Run: headless pygame with SDL's dummy video driver; simulated clock (each Clock.tick advances the game by its frame time, no real sleeping); random seed 0; keys injected as events and as key.get_pressed() state; mouse plan: one left click at the window centre at the start of phase 2, then a move to the lower-right quarter at the start of phase 3.
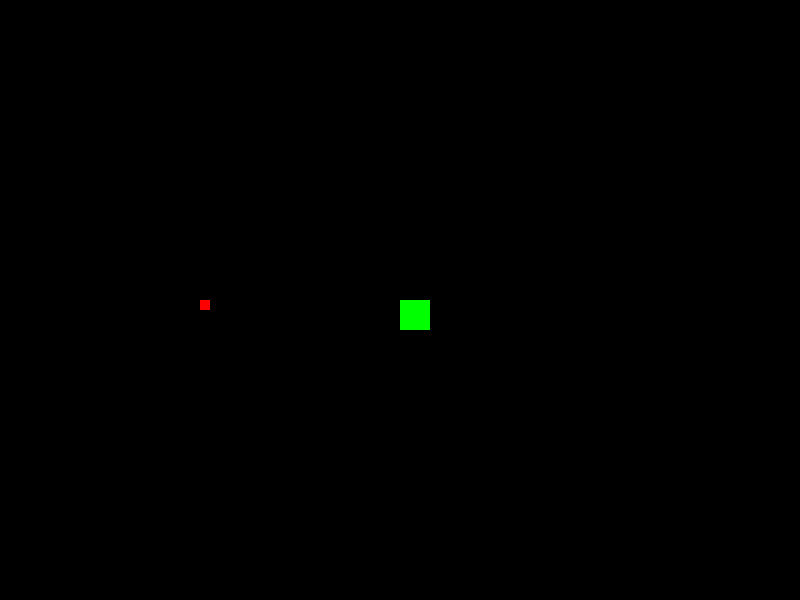
Frame 1 of 4 · flips 1–60 · no input
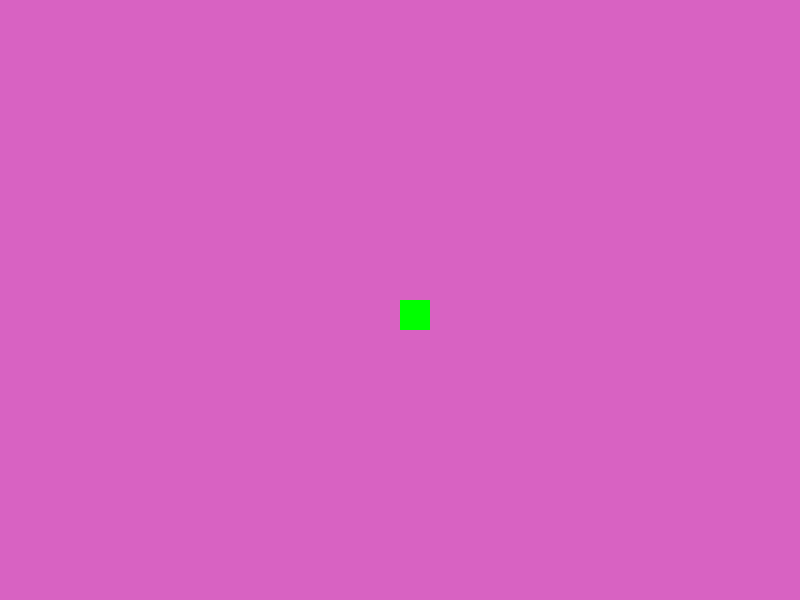
Frame 2 of 4 · flips 61–180 · clicked the window centre · tapped SPACE, RETURN · held RIGHT (→), D
Frame 3 of 4 · flips 181–300 · moved the mouse to the lower-right quarter · held DOWN (↓), S · screen unchanged from frame 2, image omitted
Frame 4 of 4 · flips 301–420 · held LEFT (←), A, UP (↑), W · screen unchanged from frame 3, image omitted

The pygame program that drew these frames:

import pygame
import random

pygame.init()

gD = pygame.display.set_mode((800, 600))
pygame.display.set_caption('Helo')
pygame.display.update()
cl = (0,0,0)
pos_x = 200
pos_y = 300
pos_x_change = 0
clock = pygame.time.Clock()

gameExit = False

while not gameExit:

    for event in pygame.event.get():
        print(event)

        if event.type == pygame.QUIT:
            gameExit = True

        if event.type == pygame.MOUSEBUTTONDOWN:
            if event.button == 1:
                cl = (random.randrange(255), random.randrange(255), random.randrange(255))

                #pygame.display.update()

        if event.type == pygame.KEYDOWN:
            if event.key == pygame.K_LEFT:
                pos_x_change = -10
            if event.key == pygame.K_RIGHT:
                pos_x_change = 10
            if event.key == pygame.K_UP:
                pos_y -= 10
            if event.key == pygame.K_DOWN:
                pos_y += 10

    pos_x += pos_x_change
    gD.fill(cl)
    pygame.draw.rect(gD, (0,255,0), [400, 300, 30, 30])
    gD.fill((255,0,0), rect=[pos_x, pos_y, 10, 10])
    pygame.display.update()
    clock.tick(15)

pygame.quit()
quit()
